The GitHub repository abhishekjagtap1/Control_MountainCar-v0_using_Hand_Gestures_Real_Time contains a labelled image folder "hand_gestures_data" with 3 categories: move back, move forward, stop sign. Examples follow, each with its label.

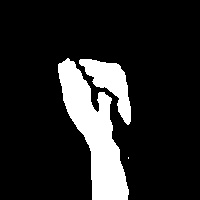
Label: move back

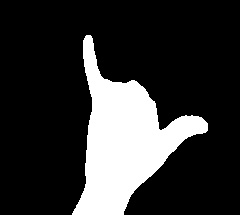
Label: stop sign

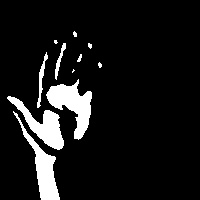
Label: move forward

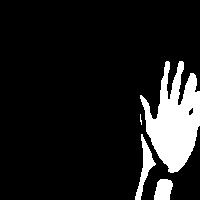
Label: move forward

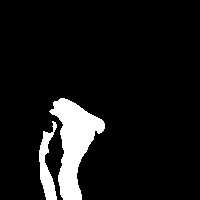
Label: move back

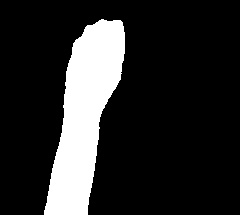
Label: move back
